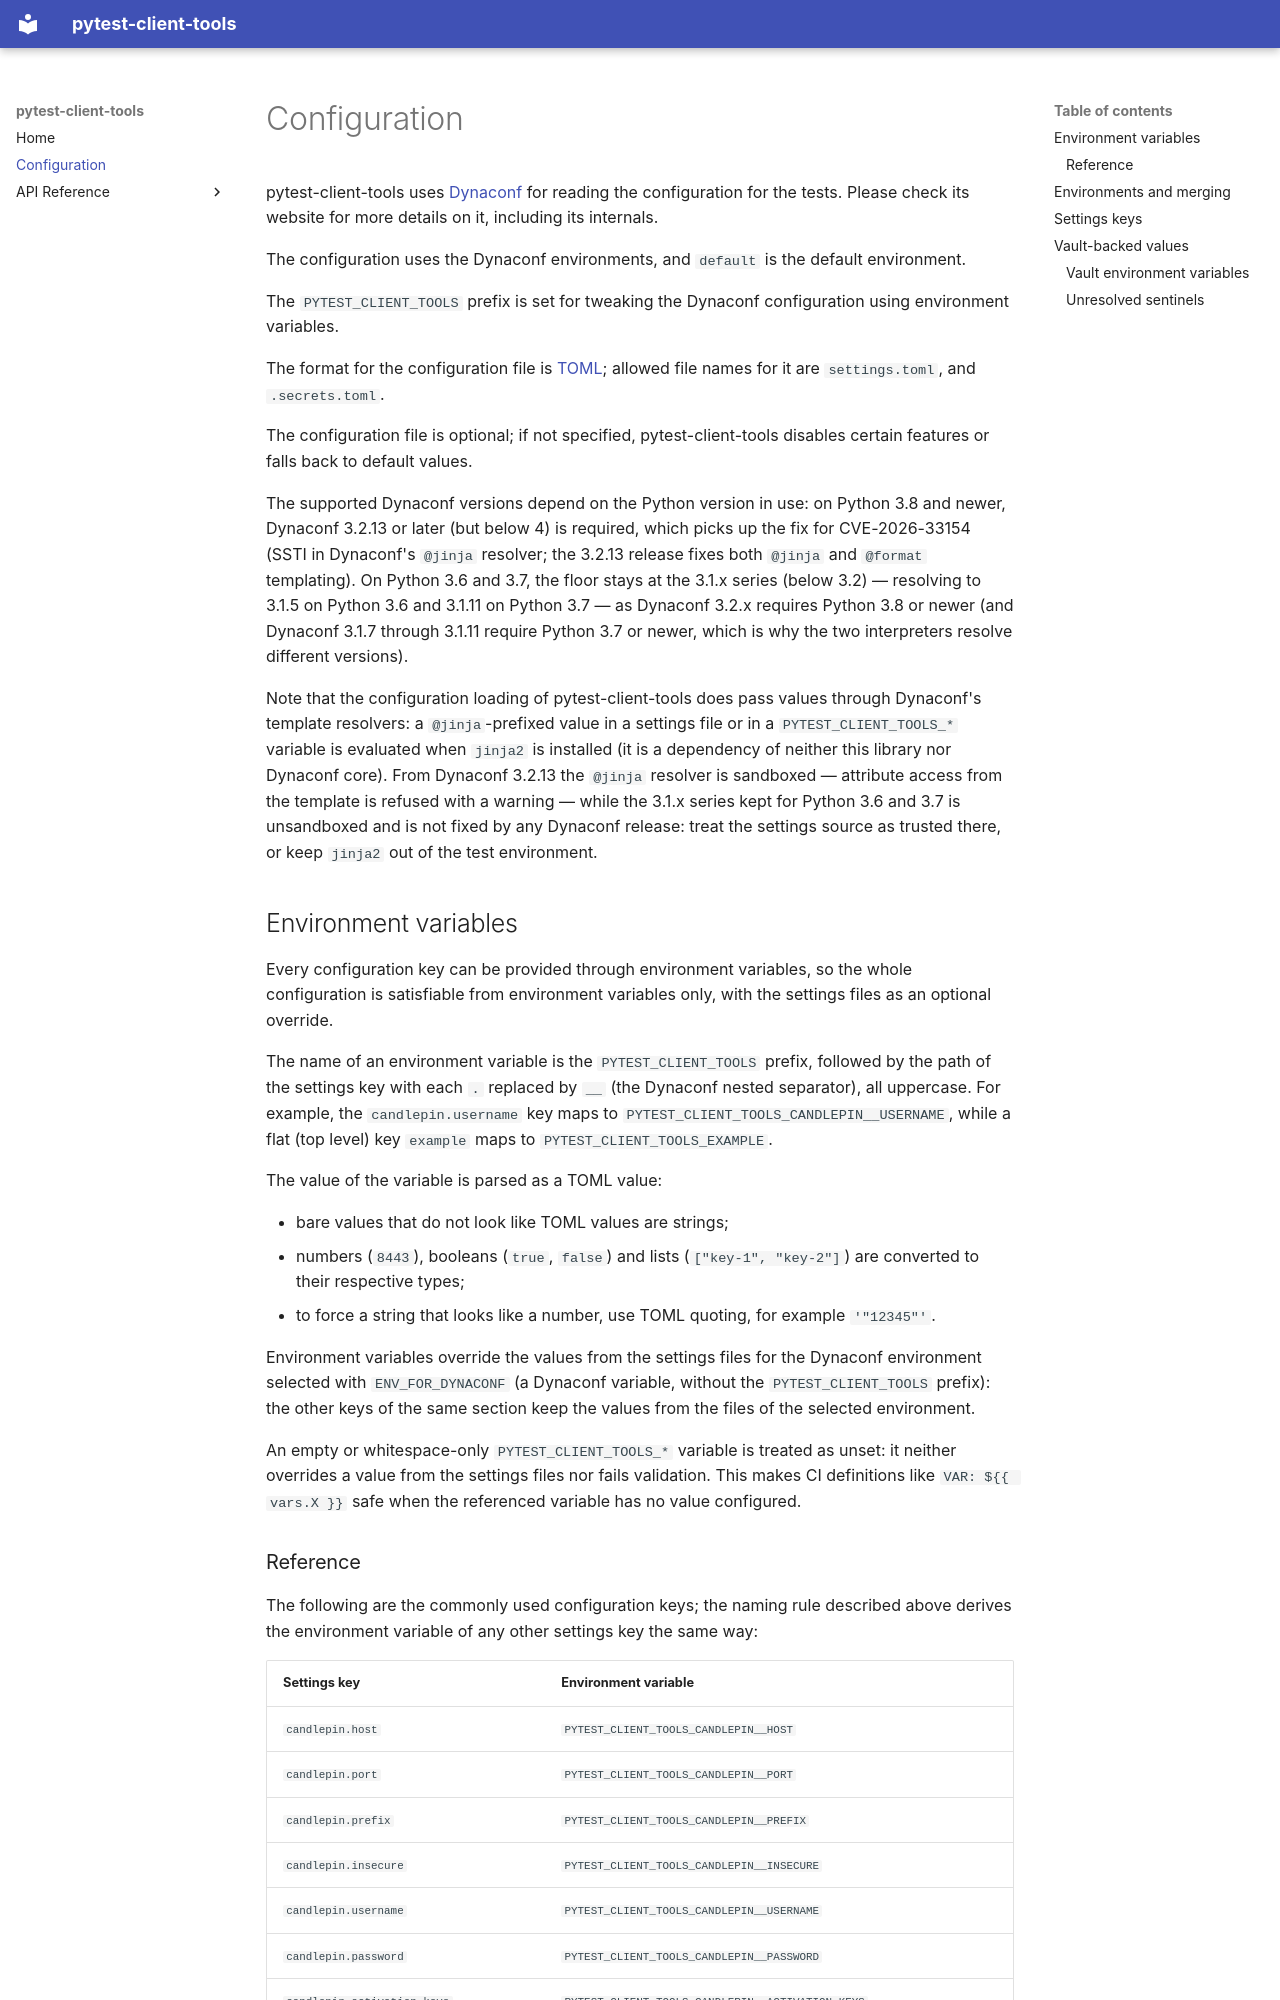

repository: RedHatInsights/pytest-client-tools · page: config/index.html · generator: mkdocs

# Configuration

pytest-client-tools uses [Dynaconf][dynaconf] for reading the configuration
for the tests. Please check its website for more details on it, including its
internals.

The configuration uses the Dynaconf environments, and `default` is the default
environment.

The `PYTEST_CLIENT_TOOLS` prefix is set for tweaking the Dynaconf configuration
using environment variables.

The format for the configuration file is [TOML][toml]; allowed file names for it
are `settings.toml`, and `.secrets.toml`.

The configuration file is optional; if not specified, pytest-client-tools
disables certain features or falls back to default values.

The supported Dynaconf versions depend on the Python version in use: on
Python 3.8 and newer, Dynaconf 3.2.13 or later (but below 4) is required,
which picks up the fix for CVE-2026-33154 (SSTI in Dynaconf's `@jinja`
resolver; the 3.2.13 release fixes both `@jinja` and `@format`
templating). On Python 3.6 and 3.7, the floor stays at the 3.1.x series
(below 3.2) — resolving to 3.1.5 on Python 3.6 and 3.1.11 on Python 3.7 —
as Dynaconf 3.2.x requires Python 3.8 or newer (and Dynaconf 3.1.7 through
3.1.11 require Python 3.7 or newer, which is why the two interpreters
resolve different versions).

Note that the configuration loading of pytest-client-tools does pass
values through Dynaconf's template resolvers: a `@jinja`-prefixed value in
a settings file or in a `PYTEST_CLIENT_TOOLS_*` variable is evaluated when
`jinja2` is installed (it is a dependency of neither this library nor
Dynaconf core). From Dynaconf 3.2.13 the `@jinja` resolver is sandboxed —
attribute access from the template is refused with a warning — while the
3.1.x series kept for Python 3.6 and 3.7 is unsandboxed and is not fixed
by any Dynaconf release: treat the settings source as trusted there, or
keep `jinja2` out of the test environment.

## Environment variables

Every configuration key can be provided through environment variables, so the
whole configuration is satisfiable from environment variables only, with the
settings files as an optional override.

The name of an environment variable is the `PYTEST_CLIENT_TOOLS` prefix,
followed by the path of the settings key with each `.` replaced by `__`
(the Dynaconf nested separator), all uppercase. For example, the
`candlepin.username` key maps to `PYTEST_CLIENT_TOOLS_CANDLEPIN__USERNAME`,
while a flat (top level) key `example` maps to
`PYTEST_CLIENT_TOOLS_EXAMPLE`.

The value of the variable is parsed as a TOML value:

- bare values that do not look like TOML values are strings;
- numbers (`8443`), booleans (`true`, `false`) and lists
  (`["key-1", "key-2"]`) are converted to their respective types;
- to force a string that looks like a number, use TOML quoting, for example
  `'"12345"'`.

Environment variables override the values from the settings files for the
Dynaconf environment selected with `ENV_FOR_DYNACONF` (a Dynaconf variable,
without the `PYTEST_CLIENT_TOOLS` prefix): the other keys of the same
section keep the values from the files of the selected environment.

An empty or whitespace-only `PYTEST_CLIENT_TOOLS_*` variable is treated as
unset: it neither overrides a value from the settings files nor fails
validation. This makes CI definitions like `VAR: ${{ vars.X }}` safe when
the referenced variable has no value configured.
